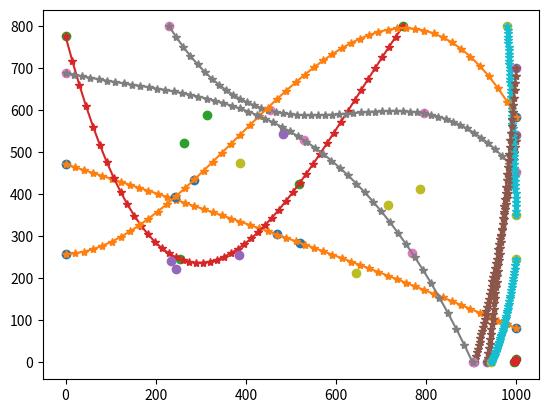

The script that saved this image:
import numpy as np
import random
from scipy.optimize import curve_fit
import matplotlib.pyplot as plt

# количество объектов
tracks_amount = 10
# на сколько пикселей рамка объектов может ложно смещаться (эмуляция не идеальной детекции)
random_range = 10
# с какой вероятностью объект на фрейме может быть не найдет детектором
bb_skip_percent = .05

width = 1000
height = 800
tracks = []
i = 0
cb_width = 120
cb_height = 100

def get_point_on_random_side(width, height):
    side = random.randint(0, 4)
    if side == 0:
        x = random.randint(0, width)
        y = 0
    elif side == 1:
        x = random.randint(0, width)
        y = height
    elif side == 2:
        x = 0
        y = random.randint(0, height)
    else:
        x = width
        y = random.randint(0, height)
    return x, y

def fun(x, a, b, c, d):
    return a * x + b * x ** 2 + c * x ** 3 + d

def objective(x, a, b, c, d, e, f):
    return (a * x) + (b * x ** 2) + (c * x ** 3) + (d * x ** 4) + (e * x ** 5) + f

def check_track(track):
    if all(el['x'] == track[0]['x'] for el in track):
        return False
    if all(el['y'] == track[0]['y'] for el in track):
        return False
    if not all(el['x'] >= 0 and el['x'] <= width for el in track):
        return False
    if not all(el['y'] >= 0 and el['y'] <= height for el in track):
        return False
    if (2 > track[0]['x'] > (width - 2) and 2 > track[0]['y'] > (width - 2)) or (2 > track[-1]['x'] > (width - 2) and 2 > track[-1]['y'] > (width - 2)):
        return False
    return True

def add_track_to_tracks(track, tracks, id):
    for i, p in enumerate(track):
        # a chance that detector missed object
        if random.random() < bb_skip_percent:
            bounding_box = []
        else:
            bounding_box = [
                              p['x'] - int(cb_width/2) + random.randint(-random_range, random_range),
                              p['y'] - cb_height + random.randint(-random_range, random_range),
                              p['x'] + int(cb_width/2) + random.randint(-random_range, random_range),
                              p['y'] + random.randint(-random_range, random_range)
                            ]
        if i < len(tracks):
            tracks[i]['data'].append({'cb_id': id, 'bounding_box': bounding_box,
                                      'x': p['x'], 'y': p['y'], 'track_id': None})
        else:
            tracks.append(
                {
                    'frame_id': len(tracks)+1,
                    'data': [{'cb_id': id, 'bounding_box': bounding_box,
                              'x': p['x'], 'y': p['y'], 'track_id': None}]
                }
            )
    return tracks

while i < tracks_amount:
    x, y = np.array([]), np.array([])
    p = get_point_on_random_side(width, height)
    x = np.append(x, p[0])
    y = np.append(y, p[1])
    x = np.append(x, random.randint(200, width - 200))
    y = np.append(y, random.randint(200, height - 200))
    x = np.append(x, random.randint(200, width - 200))
    y = np.append(y, random.randint(200, height - 200))
    p = get_point_on_random_side(width, height)
    x = np.append(x, p[0])
    y = np.append(y, p[1])
    num = random.randint(20, 50)

    coef, _ = curve_fit(fun, x, y)
    track = [{'x': int(x), 'y': int(y)} for x, y in
             zip(np.linspace(x[0], x[-1], num=num), fun(np.linspace(x[0], x[-1], num=num), *coef))]

    if check_track(track):
        plt.plot(x, y, 'o', label='Original points')
        plt.plot(np.linspace(x[0], x[-1]), fun(np.linspace(x[0], x[-1]), *coef), '*-')
        tracks = add_track_to_tracks(track, tracks, i)
        i += 1
plt.show()

print(f'country_balls_amount = {tracks_amount}')
print(f'track_data = {tracks}')
